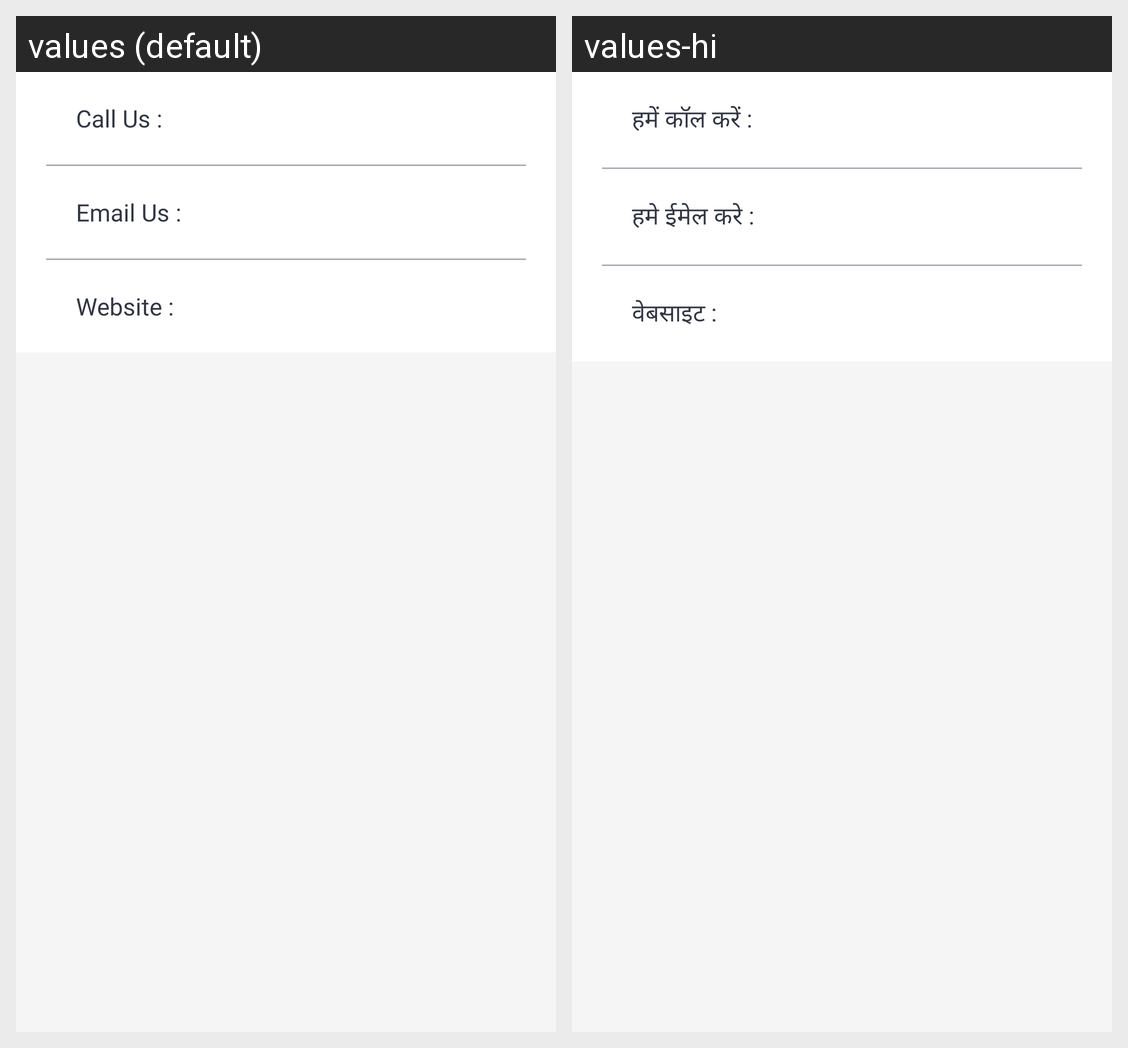

The same Android screen rendered under two of its app's locales, left to right. List the strings drawn on it with the default value and each locale's translation.
Android screen res/layout/fragment_contact_us.xml rendered under 2 locales, left to right: values (default), values-hi. Device: Nexus 5 (rendered at 1080×1920; each locale shown at half size, 540×960, under a caption strip naming it); theme AppTheme.
Strings drawn on this screen, with the default value and each locale's value (text and hints the layout hard-codes, and strings that could not be matched under every locale, appear in the picture but are not listed):

call_us
  values: Call Us :
  values-hi: हमें कॉल करें :

email_us
  values: Email Us :
  values-hi: हमे ईमेल करे :

website
  values: Website :
  values-hi: वेबसाइट :
